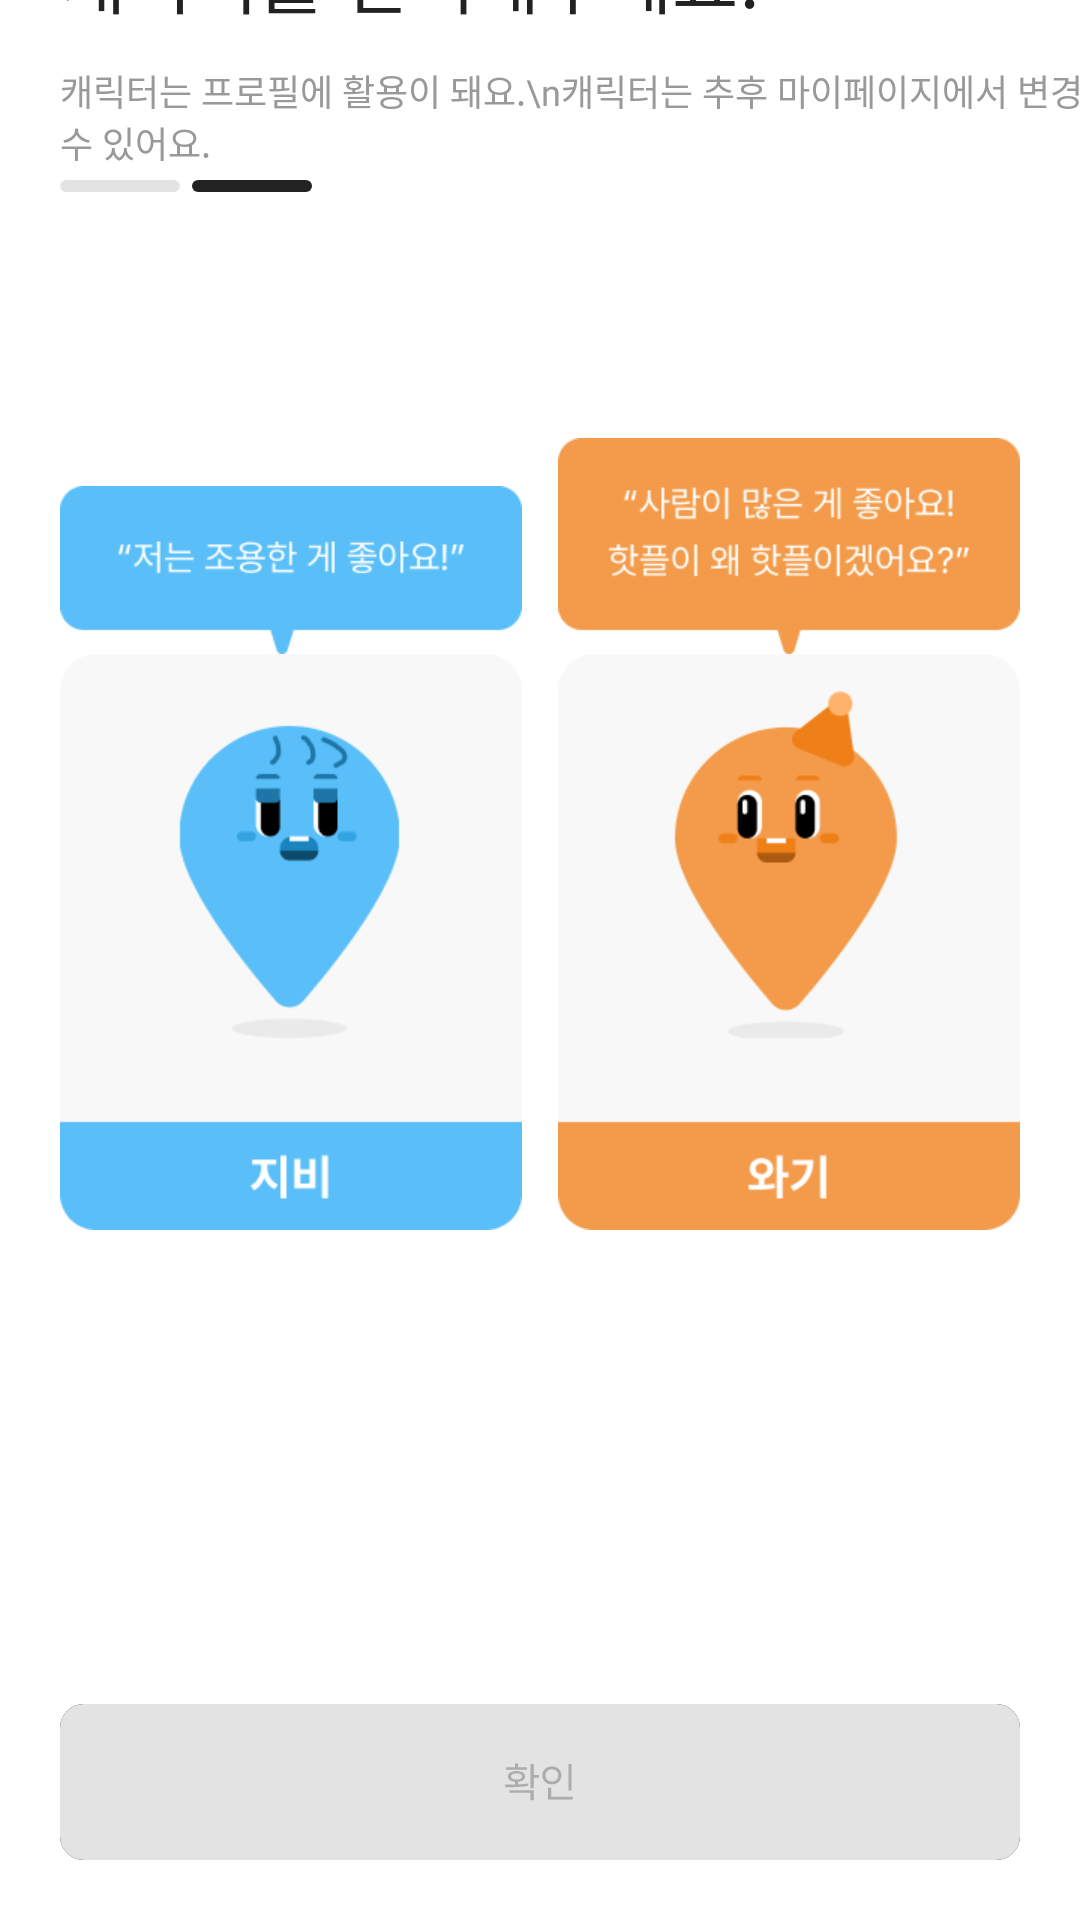

Android layout source for this screen:
<!-- AndroidManifest.xml: application theme Theme.PINPLE_AOS -->
<!-- res/layout/activity_profile.xml -->
<?xml version="1.0" encoding="utf-8"?>
<androidx.constraintlayout.widget.ConstraintLayout xmlns:android="http://schemas.android.com/apk/res/android"
    xmlns:app="http://schemas.android.com/apk/res-auto"
    xmlns:tools="http://schemas.android.com/tools"
    android:layout_width="match_parent"
    android:layout_height="match_parent"
    android:id="@+id/constraintLayout"
    tools:context=".ProfileActivity">


    <ImageView
        android:id="@+id/indicator_2"
        android:layout_width="wrap_content"
        android:layout_height="wrap_content"
        android:layout_marginTop="60dp"
        app:layout_constraintStart_toStartOf="@+id/choose_char_textview"
        app:layout_constraintTop_toTopOf="parent"
        app:srcCompat="@drawable/indicator_step_2" />

    <TextView
        android:id="@+id/choose_char_textview"
        android:layout_width="wrap_content"
        android:layout_height="wrap_content"
        android:fontFamily="@font/pretendard_bold"
        android:text="캐릭터를 선택해주세요!"
        android:textColor="@color/color_main_black"
        android:textSize="24dp"
        android:layout_marginTop="56dp"
        app:layout_constraintBottom_toTopOf="@+id/explain_textview"
        app:layout_constraintStart_toStartOf="@id/explain_textview"
        app:layout_constraintTop_toBottomOf="@id/indicator_2" />

    <TextView
        android:id="@+id/explain_textview"
        android:layout_width="wrap_content"
        android:layout_height="wrap_content"
        android:layout_marginBottom="45dp"
        android:fontFamily="@font/pretendard_regular"
        android:text="캐릭터는 프로필에 활용이 돼요.\n캐릭터는 추후 마이페이지에서 변경할 수 있어요."
        android:textColor="@color/color_gray_dark"
        android:textSize="12dp"
        android:layout_marginTop="12dp"
        app:layout_constraintStart_toStartOf="@+id/blue_talk_img"
        app:layout_constraintTop_toBottomOf="@+id/choose_char_textview" />


    <FrameLayout
        android:id="@+id/frameLayout"
        android:layout_width="320dp"
        android:layout_height="52dp"
        android:layout_marginBottom="20dp"
        app:layout_constraintBottom_toBottomOf="parent"
        app:layout_constraintEnd_toEndOf="parent"
        app:layout_constraintStart_toStartOf="parent">

        <ImageButton
            android:id="@+id/button_check_activate_"
            android:layout_width="wrap_content"
            android:layout_height="wrap_content"
            app:srcCompat="@drawable/button_check" />

        <ImageButton
            android:id="@+id/button_check_disabled"
            android:layout_width="wrap_content"
            android:layout_height="wrap_content"
            app:srcCompat="@drawable/button_check_disabled" />


    </FrameLayout>

    <ImageView
        android:id="@+id/blue_talk_img"
        android:layout_width="154dp"
        android:layout_height="56dp"
        android:layout_marginTop="106dp"
        app:layout_constraintBottom_toTopOf="@id/blue_char_image"
        app:layout_constraintStart_toStartOf="@id/blue_char_image"
        app:layout_constraintTop_toBottomOf="@id/explain_textview"
        app:srcCompat="@drawable/blue_talking" />


    <ImageView
        android:id="@+id/blue_char_image"
        android:layout_width="154dp"
        android:layout_height="192dp"
        android:layout_marginBottom="158dp"
        app:layout_constraintBottom_toTopOf="@id/frameLayout"
        app:layout_constraintStart_toStartOf="@id/frameLayout"
        app:layout_constraintTop_toBottomOf="@+id/blue_talk_img"
        app:layout_constraintEnd_toStartOf="@id/orange_char_img"
        android:layout_marginEnd="6dp"
        app:srcCompat="@drawable/blue_char_white" />

    <ImageView
        android:id="@+id/orange_char_img"
        android:layout_width="154dp"
        android:layout_height="192dp"
        android:layout_marginBottom="158dp"
        app:layout_constraintEnd_toEndOf="@id/frameLayout"
        app:layout_constraintBottom_toTopOf="@id/frameLayout"
        app:layout_constraintTop_toBottomOf="@id/orange_talk_img"
        app:layout_constraintStart_toEndOf="@id/blue_char_image"
        android:layout_marginStart="6dp"
        app:srcCompat="@drawable/orange_char_white" />


    <ImageView
        android:id="@+id/orange_talk_img"
        android:layout_width="154dp"
        android:layout_height="72dp"
        android:layout_marginTop="90dp"
        app:layout_constraintBottom_toTopOf="@id/orange_char_img"
        app:layout_constraintEnd_toEndOf="@id/orange_char_img"
        app:layout_constraintTop_toBottomOf="@id/explain_textview"
        app:srcCompat="@drawable/orange_talking" />


</androidx.constraintlayout.widget.ConstraintLayout>
<!-- resources referenced by this layout -->
<resources>
  <color name="color_gray_dark">#999999</color>
  <color name="color_main_black">#222222</color>
  <!-- drawable button_check_disabled (drawable) -->
  <vector xmlns:android="http://schemas.android.com/apk/res/android"
      android:width="320dp"
      android:height="52dp"
      android:viewportWidth="320"
      android:viewportHeight="52">
    <path
        android:pathData="M8,0L312,0A8,8 0,0 1,320 8L320,44A8,8 0,0 1,312 52L8,52A8,8 0,0 1,0 44L0,8A8,8 0,0 1,8 0z"
        android:fillColor="#E3E3E3"/>
    <path
        android:pathData="M157.88,19.97V23.64H159.7V24.55H157.88V28.12H156.8V19.97H157.88ZM148.34,26.87C149.31,26.87 150.44,26.87 151.63,26.84V25.94C150.22,25.81 149.3,25.16 149.31,24.15C149.3,23.04 150.44,22.36 152.15,22.36C153.88,22.36 155,23.04 155.01,24.15C155,25.16 154.11,25.8 152.7,25.94V26.8C153.83,26.74 154.98,26.65 156.05,26.49L156.15,27.27C153.51,27.73 150.6,27.75 148.46,27.75L148.34,26.87ZM148.64,21.89V21.07H151.63V19.86H152.7V21.07H155.68V21.89H148.64ZM149.83,29.58V28.72H157.88V32.11H156.8V29.58H149.83ZM150.33,24.15C150.33,24.79 151.03,25.22 152.15,25.2C153.27,25.22 153.98,24.79 153.98,24.15C153.98,23.51 153.27,23.11 152.15,23.13C151.03,23.11 150.33,23.51 150.33,24.15ZM170.53,19.97V28.85H169.46V19.97H170.53ZM160.78,23.79C160.77,22.04 162.15,20.82 163.96,20.81C165.78,20.82 167.14,22.04 167.15,23.79C167.14,25.57 165.78,26.8 163.96,26.79C162.15,26.8 160.77,25.57 160.78,23.79ZM161.83,23.79C161.82,25 162.73,25.85 163.96,25.85C165.18,25.85 166.1,25 166.1,23.79C166.1,22.61 165.18,21.76 163.96,21.76C162.73,21.76 161.82,22.61 161.83,23.79ZM162.68,31.85V27.95H163.75V30.95H170.91V31.85H162.68Z"
        android:fillColor="#ACACAC"/>
  </vector>
  <!-- drawable indicator_step_2 (drawable) -->
  <vector xmlns:android="http://schemas.android.com/apk/res/android"
      android:width="84dp"
      android:height="4dp"
      android:viewportWidth="84"
      android:viewportHeight="4">
    <path
        android:pathData="M2,0L38,0A2,2 0,0 1,40 2L40,2A2,2 0,0 1,38 4L2,4A2,2 0,0 1,0 2L0,2A2,2 0,0 1,2 0z"
        android:fillColor="#E3E3E3"/>
    <path
        android:pathData="M46,0L82,0A2,2 0,0 1,84 2L84,2A2,2 0,0 1,82 4L46,4A2,2 0,0 1,44 2L44,2A2,2 0,0 1,46 0z"
        android:fillColor="#222222"/>
  </vector>
  <style name="Theme.PINPLE_AOS" parent="Theme.MaterialComponents.DayNight.NoActionBar">
          
          <item name="colorPrimary">@color/color_main_black</item>
          <item name="colorPrimaryVariant">@color/color_main_black</item>
          <item name="colorOnPrimary">@color/white</item>
          
          <item name="colorSecondary">@color/teal_200</item>
          <item name="colorSecondaryVariant">@color/teal_700</item>
          <item name="colorOnSecondary">@color/black</item>
          
          <item name="android:statusBarColor">?attr/colorPrimaryVariant</item>
          
      </style>
  <color name="white">#FFFFFFFF</color>
  
      // 추가된 color
  <color name="teal_200">#FF03DAC5</color>
  <color name="teal_700">#FF018786</color>
  <color name="black">#FF000000</color>
</resources>
